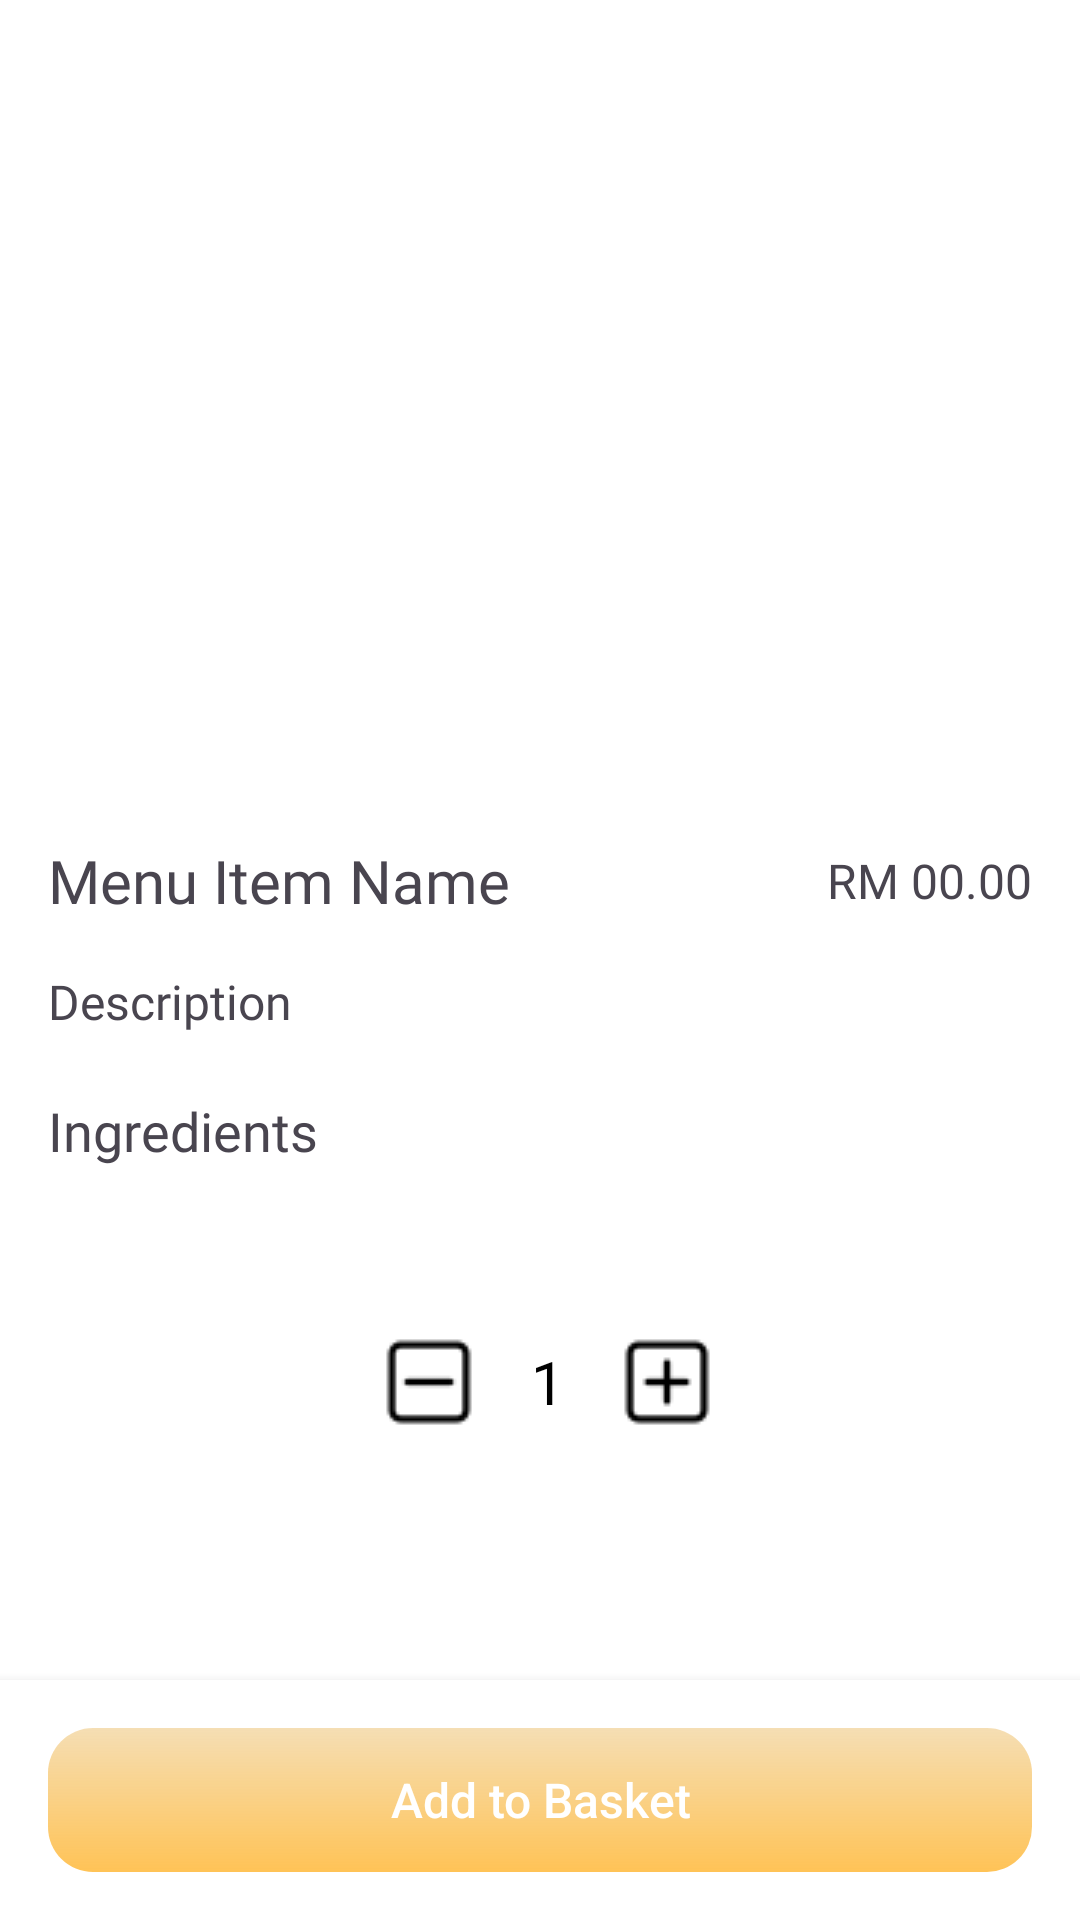

This screen was rendered from an Android layout file. Write that file and the resources it references.
<!-- AndroidManifest.xml: application theme Theme.RORMCustomer -->
<!-- res/layout/activity_menu_item_info.xml -->
<?xml version="1.0" encoding="utf-8"?>
<androidx.constraintlayout.widget.ConstraintLayout xmlns:android="http://schemas.android.com/apk/res/android"
    xmlns:app="http://schemas.android.com/apk/res-auto"
    xmlns:tools="http://schemas.android.com/tools"
    android:layout_width="match_parent"
    android:layout_height="match_parent"
    android:background="@color/white"
    tools:context=".MenuItemInfoActivity">

    <com.google.android.material.appbar.AppBarLayout
        android:id="@+id/menuItemOptionsAppBarLayout"
        android:layout_width="match_parent"
        android:background="@android:color/transparent"
        android:layout_height="?attr/actionBarSize"
        app:layout_constraintEnd_toEndOf="parent"
        app:layout_constraintStart_toStartOf="parent"
        app:layout_constraintTop_toTopOf="parent">

        <androidx.appcompat.widget.Toolbar
            android:id="@+id/toolbar"
            android:layout_width="match_parent"
            android:layout_height="match_parent"
            android:layout_gravity="center"
            android:minHeight="?attr/actionBarSize" >

            <ImageView
                android:id="@+id/backButton"
                android:layout_width="30dp"
                android:layout_height="match_parent"
                android:scaleType="centerInside"
                android:src="@drawable/back_arrow" />
        </androidx.appcompat.widget.Toolbar>
    </com.google.android.material.appbar.AppBarLayout>

    <ScrollView
        android:layout_width="match_parent"
        android:layout_height="0dp"
        android:fillViewport="true"
        app:layout_constraintTop_toBottomOf="@+id/menuItemOptionsAppBarLayout"
        app:layout_constraintBottom_toTopOf="@+id/buttonLayout">

        <androidx.constraintlayout.widget.ConstraintLayout
            android:layout_width="match_parent"
            android:layout_height="wrap_content">

            <ImageView
                android:id="@+id/menuItemImageView"
                android:layout_width="wrap_content"
                android:layout_height="200dp"
                android:scaleType="centerCrop"
                app:layout_constraintEnd_toEndOf="parent"
                app:layout_constraintStart_toStartOf="parent"
                app:layout_constraintTop_toTopOf="parent"
                tools:srcCompat="@tools:sample/backgrounds/scenic" />

            <LinearLayout
                android:id="@+id/menuItemInfo"
                android:layout_width="match_parent"
                android:layout_height="wrap_content"
                android:orientation="vertical"
                app:layout_constraintTop_toBottomOf="@+id/menuItemImageView">

                <LinearLayout
                    android:layout_width="match_parent"
                    android:layout_height="match_parent"
                    android:orientation="horizontal"
                    android:padding="16dp"
                    app:layout_constraintEnd_toEndOf="parent"
                    app:layout_constraintStart_toStartOf="parent"
                    app:layout_constraintTop_toBottomOf="@+id/menuItemImageView">

                    <LinearLayout
                        android:layout_width="0dp"
                        android:layout_height="match_parent"
                        android:layout_weight="1"
                        android:orientation="vertical">

                        <TextView
                            android:id="@+id/menuItemNameTextView"
                            android:layout_width="match_parent"
                            android:layout_height="match_parent"
                            android:fontFamily="@font/roboto_bold"
                            android:text="Menu Item Name"
                            android:textSize="20sp" />
                    </LinearLayout>

                    <LinearLayout
                        android:layout_width="0dp"
                        android:layout_height="match_parent"
                        android:layout_weight="1"
                        android:gravity="end"
                        android:orientation="horizontal">

                        <TextView
                            android:layout_width="wrap_content"
                            android:layout_height="match_parent"
                            android:layout_marginEnd="4sp"
                            android:fontFamily="@font/roboto_bold"
                            android:gravity="center_vertical"
                            android:text="RM"
                            android:textSize="16sp" />

                        <TextView
                            android:id="@+id/menuItemPriceTextView"
                            android:layout_width="wrap_content"
                            android:layout_height="match_parent"
                            android:gravity="center_vertical"
                            android:fontFamily="@font/roboto_bold"
                            android:text="00.00"
                            android:textSize="16sp" />
                    </LinearLayout>
                </LinearLayout>

                <TextView
                    android:id="@+id/menuItemDescriptionTextView"
                    android:layout_width="match_parent"
                    android:layout_height="wrap_content"
                    android:fontFamily="@font/roboto"
                    android:paddingStart="16sp"
                    android:paddingEnd="16sp"
                    android:text="Description"
                    android:textSize="16sp" />
            </LinearLayout>

            <LinearLayout
                android:id="@+id/menuItemIngredientsLayout"
                android:layout_width="match_parent"
                android:layout_height="wrap_content"
                android:orientation="vertical"
                android:paddingStart="16dp"
                android:paddingEnd="16dp"
                app:layout_constraintEnd_toEndOf="parent"
                app:layout_constraintStart_toStartOf="parent"
                app:layout_constraintTop_toBottomOf="@+id/menuItemInfo">

                <TextView
                    android:layout_width="wrap_content"
                    android:layout_height="wrap_content"
                    android:fontFamily="@font/roboto_medium"
                    android:text="Ingredients"
                    android:layout_marginTop="20dp"
                    android:textSize="18sp" />

                <TextView
                    android:id="@+id/menuItemIngredientsTextView"
                    android:layout_width="wrap_content"
                    android:layout_height="wrap_content"
                    android:layout_marginTop="10dp"
                    android:fontFamily="@font/roboto"
                    android:textSize="16sp" />
            </LinearLayout>

            <LinearLayout
                android:layout_width="130dp"
                android:layout_height="40dp"
                android:layout_marginTop="20dp"
                android:layout_marginBottom="20dp"
                app:layout_constraintEnd_toEndOf="parent"
                app:layout_constraintStart_toStartOf="parent"
                app:layout_constraintTop_toBottomOf="@+id/menuItemIngredientsLayout">

                <FrameLayout
                    android:layout_width="5dp"
                    android:layout_height="match_parent" />

                <RelativeLayout
                    android:layout_width="wrap_content"
                    android:layout_height="match_parent"
                    android:layout_gravity="center"
                    android:layout_weight="1">

                    <RelativeLayout
                        android:layout_width="match_parent"
                        android:layout_height="match_parent">

                        <ImageButton
                            android:id="@+id/minusButton"
                            style="?android:attr/borderlessButtonStyle"
                            android:layout_width="50dp"
                            android:layout_height="50dp"
                            android:layout_centerHorizontal="true"
                            android:layout_centerVertical="true"
                            android:src="@drawable/minus" />
                    </RelativeLayout>
                </RelativeLayout>

                <FrameLayout
                    android:layout_width="2dp"
                    android:layout_height="wrap_content" />

                <TextView
                    android:id="@+id/numberTextView"
                    android:layout_width="30dp"
                    android:layout_height="match_parent"
                    android:gravity="center"
                    android:text="1"
                    android:fontFamily="@font/roboto_bold"
                    android:textColor="@color/black"
                    android:textSize="20dp" />

                <FrameLayout
                    android:layout_width="2dp"
                    android:layout_height="wrap_content" />

                <RelativeLayout
                    android:layout_width="wrap_content"
                    android:layout_height="match_parent"
                    android:layout_gravity="center"
                    android:layout_weight="1">

                    <RelativeLayout
                        android:layout_width="match_parent"
                        android:layout_height="match_parent">

                        <ImageButton
                            android:id="@+id/plusButton"
                            style="?android:attr/borderlessButtonStyle"
                            android:layout_width="50dp"
                            android:layout_height="50dp"
                            android:layout_centerHorizontal="true"
                            android:layout_centerVertical="true"
                            android:src="@drawable/add" />
                    </RelativeLayout>
                </RelativeLayout>
            </LinearLayout>

        </androidx.constraintlayout.widget.ConstraintLayout>
    </ScrollView>

    <LinearLayout
        android:id="@+id/buttonLayout"
        android:layout_width="match_parent"
        android:layout_height="wrap_content"
        app:layout_constraintBottom_toBottomOf="parent"
        android:background="@color/white"
        android:elevation="6dp" >

        <androidx.appcompat.widget.AppCompatButton
            android:id="@+id/addToBasketButton"
            android:layout_width="match_parent"
            android:layout_height="wrap_content"
            android:layout_margin="16dp"
            android:background="@drawable/orange_button"
            android:text="Add to Basket"
            android:textAllCaps="false"
            android:textColor="@color/white"
            android:textSize="16sp"
            app:layout_constraintTop_toBottomOf="@+id/remarkLayout" />
    </LinearLayout>
</androidx.constraintlayout.widget.ConstraintLayout>
<!-- resources referenced by this layout -->
<resources>
  <color name="black">#FF000000</color>
  <color name="white">#FFFFFFFF</color>
  <!-- drawable add: png bitmap (drawable, 344 bytes) -->
  <!-- drawable minus: png bitmap (drawable, 303 bytes) -->
  <!-- drawable orange_button (drawable) -->
  <?xml version="1.0" encoding="utf-8"?>
  <shape xmlns:android="http://schemas.android.com/apk/res/android">
      <gradient android:angle="-45"
          android:startColor="@color/veryLightOrange"
          android:endColor="@color/lightOrange" />
      <corners android:radius="15dp" />
  </shape>
  <style name="Theme.RORMCustomer" parent="Base.Theme.RORMCustomer" />
  <color name="veryLightOrange">#9FEFCA86</color>
  <color name="lightOrange">#ffc356</color>
  <style name="Base.Theme.RORMCustomer" parent="Theme.Material3.DayNight.NoActionBar">
          
          <item name="colorPrimary">@color/orange_primary</item>
          <item name="colorPrimaryVariant">@color/orange_primary_variant</item>
          <item name="colorOnPrimary">@color/white</item> 
          <item name="android:navigationBarColor">@color/orange_primary</item> 
      </style>
</resources>
